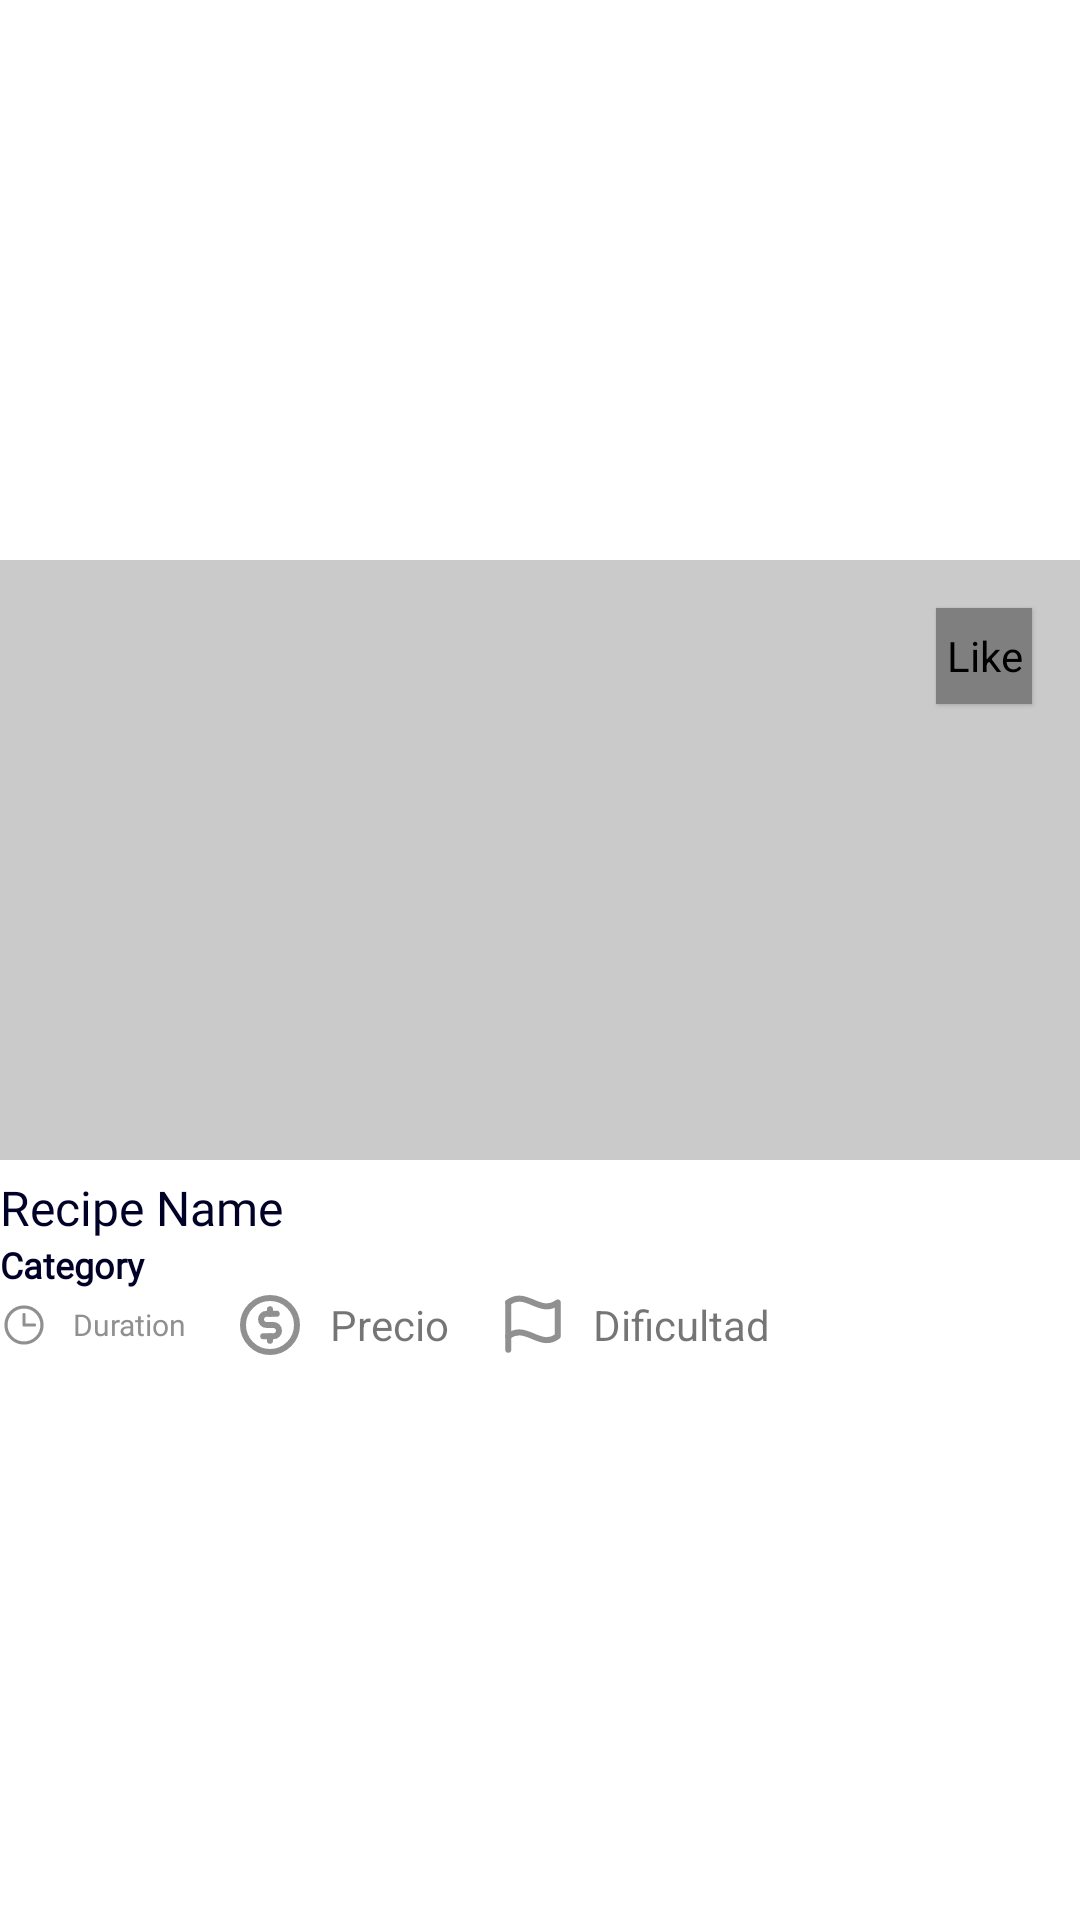

The Android layout XML behind this screen, and the referenced resources:
<!-- AndroidManifest.xml: application theme Theme.Provechito -->
<!-- res/layout/recipe_card_view_full.xml -->
<?xml version="1.0" encoding="utf-8"?>
<androidx.constraintlayout.widget.ConstraintLayout xmlns:android="http://schemas.android.com/apk/res/android"
    xmlns:app="http://schemas.android.com/apk/res-auto"
    xmlns:tools="http://schemas.android.com/tools"
    android:id="@+id/cardView2"
    android:layout_width="match_parent"
    android:layout_height="wrap_content"
    android:layout_marginStart="20dp"
    android:layout_marginEnd="20dp"
    android:layout_marginBottom="20dp">

    <com.like.LikeButton
        android:id="@+id/star_button"
        android:layout_width="32dp"
        android:layout_height="32dp"
        android:layout_marginTop="16dp"
        android:layout_marginEnd="16dp"
        android:contentDescription="@string/like"
        android:elevation="1dp"
        android:tint="#FFFFFF"
        app:circle_end_color="@color/yellow"
        app:circle_start_color="@color/red"
        app:dots_primary_color="@color/red"
        app:dots_secondary_color="@color/red"
        app:icon_size="25dp"
        app:icon_type="heart"
        app:layout_constraintEnd_toEndOf="@+id/linearLayout"
        app:layout_constraintTop_toTopOf="@+id/linearLayout"
        app:like_drawable="@drawable/ic_heart_fill"
        app:liked="false"
        app:unlike_drawable="@drawable/ic_heart" />

    <LinearLayout
        android:id="@+id/linearLayout"
        android:layout_width="0dp"
        android:layout_height="wrap_content"
        android:orientation="vertical"
        app:layout_constraintBottom_toBottomOf="parent"
        app:layout_constraintEnd_toEndOf="parent"
        app:layout_constraintStart_toStartOf="parent"
        app:layout_constraintTop_toTopOf="parent">

        <ImageButton
            android:id="@+id/recipeCardImage"
            android:layout_width="match_parent"
            android:layout_height="200dp"
            android:adjustViewBounds="true"
            android:background="@color/mid_grey"
            android:contentDescription="@string/recipe_picture"
            android:foreground="@drawable/ic_categoryrndoverlay"
            android:foregroundTint="?attr/colorOnSecondary"
            android:scaleType="centerCrop"
            tools:targetApi="m" />

        <TextView
            android:id="@+id/tvRecipeNameCard"
            android:layout_width="match_parent"
            android:layout_height="wrap_content"
            android:layout_marginTop="5dp"
            android:lineSpacingExtra="-3sp"
            android:minWidth="128dp"
            android:text="@string/recipe_name"
            android:textAppearance="@style/H2"
            android:textColor="?attr/colorOnPrimary"
            android:textSize="16sp" />

        <TextView
            android:id="@+id/tvRecipeCardCategory"
            android:layout_width="wrap_content"
            android:layout_height="0dp"
            android:layout_weight="1"
            android:text="@string/category"
            android:textAppearance="@style/Link"
            android:textColor="?attr/colorOnPrimary"
            android:textSize="12sp"
            android:textStyle="bold" />

        <LinearLayout
            android:layout_width="wrap_content"
            android:layout_height="match_parent"
            android:gravity="center"
            android:orientation="horizontal">

            <ImageView
                android:id="@+id/imageView3"
                android:layout_width="16dp"
                android:layout_height="16dp"
                android:layout_marginEnd="8dp"
                android:layout_weight="1"
                android:contentDescription="@string/duration"
                app:srcCompat="@drawable/ic_icon_tiempo"
                app:tint="@color/greyed_out" />

            <TextView
                android:id="@+id/tvRecipeDurationCard"
                android:layout_width="wrap_content"
                android:layout_height="wrap_content"
                android:layout_marginEnd="16dp"
                android:layout_weight="1"
                android:text="@string/duration"
                android:textAlignment="center"
                android:textAppearance="@style/Label"
                android:textColor="@color/greyed_out" />

            <ImageView
                android:id="@+id/imageView7"
                android:layout_width="wrap_content"
                android:layout_height="wrap_content"
                android:layout_marginEnd="8dp"
                android:layout_weight="1"
                android:contentDescription="@string/precio"
                app:srcCompat="@drawable/ic_icon_precio"
                app:tint="@color/greyed_out" />

            <TextView
                android:id="@+id/tvPrecio"
                android:layout_width="wrap_content"
                android:layout_height="wrap_content"
                android:layout_marginEnd="16dp"
                android:layout_weight="1"
                android:text="@string/precio" />

            <ImageView
                android:id="@+id/imageView8"
                android:layout_width="wrap_content"
                android:layout_height="wrap_content"
                android:layout_marginEnd="8dp"
                android:layout_weight="1"
                android:contentDescription="@string/dificultad"
                app:srcCompat="@drawable/ic_icon_dificultad"
                app:tint="@color/greyed_out" />

            <TextView
                android:id="@+id/tvDificultad"
                android:layout_width="wrap_content"
                android:layout_height="wrap_content"
                android:layout_weight="1"
                android:text="@string/dificultad" />

        </LinearLayout>

    </LinearLayout>
</androidx.constraintlayout.widget.ConstraintLayout>
<!-- resources referenced by this layout -->
<resources>
  <color name="greyed_out">#FF909090</color>
  <color name="mid_grey">#FFCACACA</color>
  <color name="red">#FFD73340</color>
  <color name="yellow">#FFFFCB5C</color>
  <!-- drawable ic_categoryrndoverlay (drawable) -->
  <vector xmlns:android="http://schemas.android.com/apk/res/android"
      android:width="145dp"
      android:height="100dp"
      android:viewportWidth="145"
      android:viewportHeight="100">
    <path
        android:pathData="M0,94.3V100H5.7A5.8,5.8 0,0 1,0 94.3Z"
        android:fillColor="#fff"/>
    <path
        android:pathData="M5.7,0H0V5.7A5.8,5.8 0,0 1,5.7 0Z"
        android:fillColor="#fff"/>
    <path
        android:pathData="M139.3,100H145V94.3A5.8,5.8 0,0 1,139.3 100Z"
        android:fillColor="#fff"/>
    <path
        android:pathData="M139.3,0A5.8,5.8 0,0 1,145 5.7V0Z"
        android:fillColor="#fff"/>
  </vector>
  <!-- drawable ic_icon_tiempo (drawable) -->
  <vector xmlns:android="http://schemas.android.com/apk/res/android"
      android:width="20dp"
      android:height="20dp"
      android:viewportWidth="30"
      android:viewportHeight="30">
    <path
        android:pathData="M15,26.25C21.2132,26.25 26.25,21.2132 26.25,15C26.25,8.7868 21.2132,3.75 15,3.75C8.7868,3.75 3.75,8.7868 3.75,15C3.75,21.2132 8.7868,26.25 15,26.25Z"
        android:strokeWidth="2"
        android:fillColor="#00000000"
        android:strokeColor="#909090"/>
    <path
        android:pathData="M15,8.4375V15H21.5625"
        android:strokeLineJoin="round"
        android:strokeWidth="2"
        android:fillColor="#00000000"
        android:strokeColor="#909090"
        android:strokeLineCap="round"/>
  </vector>
  <string name="category">Category</string>
  <string name="dificultad">Dificultad</string>
  <string name="duration">Duration</string>
  <string name="like">Like</string>
  <string name="precio">Precio</string>
  <string name="recipe_name">Recipe Name</string>
  <string name="recipe_picture">Recipe Picture</string>
  <style name="H2" parent="Widget.AppCompat.TextView">
          <item name="android:fontFamily">@font/poppins</item>
          <item name="android:textSize">24sp</item>
          <item name="android:textColor">?attr/colorOnPrimary</item>
      </style>
  <style name="Label" parent="Widget.AppCompat.TextView">
          <item name="android:fontFamily">@font/poppins_medium</item>
          <item name="android:textSize">10sp</item>
          <item name="android:textColor">@color/greyed_out</item>
      </style>
  <style name="Link" parent="Widget.AppCompat.TextView">
          <item name="android:fontFamily">@font/poppins</item>
          <item name="android:textSize">14sp</item>
          <item name="android:textColor">?attr/colorOnPrimary</item>
      </style>
  <style name="Theme.Provechito" parent="Theme.MaterialComponents.DayNight.NoActionBar">
          
          <item name="colorPrimary">@color/green</item>
          <item name="colorPrimaryVariant">@color/yellow</item>
          <item name="colorOnPrimary">@color/dark_blue</item>
          
          <item name="colorSecondary">@color/blue</item>
          <item name="colorSecondaryVariant">@color/pink</item>
          <item name="colorOnSecondary">@color/mid_white</item>
          
          <item name="android:statusBarColor" tools:targetApi="l">@color/mid_white</item>
          
      </style>
  <color name="green">#FF01684B</color>
  <color name="dark_blue">#FF010128</color>
  <color name="blue">#FF90C2E7</color>
  <color name="pink">#FFFFADBB</color>
  <color name="mid_white">#FFF0F1F2</color>
</resources>
